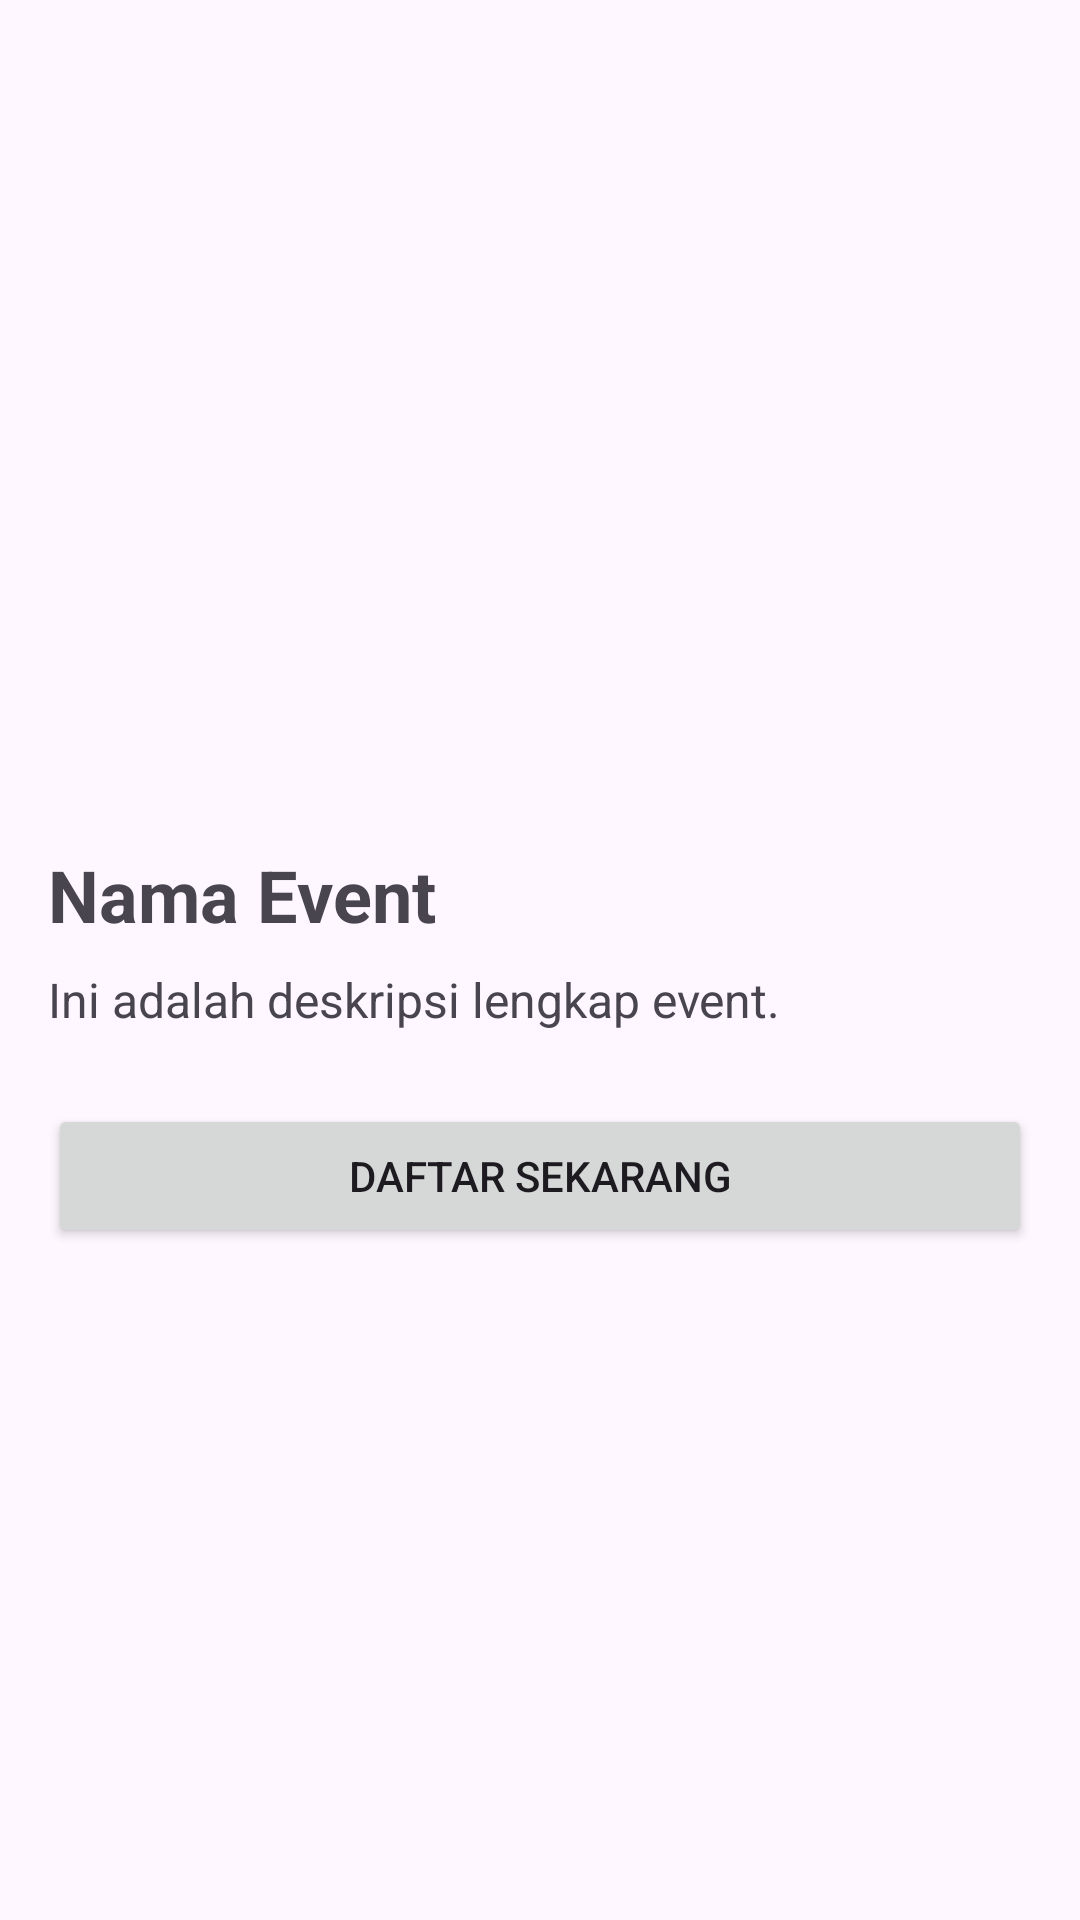

Produce the Android XML layout that renders to this screen, including the resource entries it uses.
<!-- AndroidManifest.xml: application theme Theme.EventKampus -->
<!-- res/layout/activity_detail.xml -->
<?xml version="1.0" encoding="utf-8"?>
<ScrollView
    xmlns:android="http://schemas.android.com/apk/res/android"
    android:layout_width="match_parent"
    android:layout_height="match_parent">

    <LinearLayout
        android:layout_width="match_parent"
        android:layout_height="wrap_content"
        android:orientation="vertical"
        android:padding="16dp">

        <ImageView
            android:id="@+id/imgDetail"
            android:layout_width="match_parent"
            android:layout_height="250dp"
            android:scaleType="centerCrop"
            android:src="@drawable/ic_launcher_background" />

        <TextView
            android:id="@+id/txtNamaDetail"
            android:layout_width="match_parent"
            android:layout_height="wrap_content"
            android:textSize="24sp"
            android:textStyle="bold"
            android:layout_marginTop="16dp"
            android:text="Nama Event" />

        <TextView
            android:id="@+id/txtDeskripsi"
            android:layout_width="match_parent"
            android:layout_height="wrap_content"
            android:textSize="16sp"
            android:layout_marginTop="8dp"
            android:text="Ini adalah deskripsi lengkap event." />

        <Button
            android:id="@+id/btnDaftar"
            android:layout_width="match_parent"
            android:layout_height="wrap_content"
            android:layout_marginTop="24dp"
            android:text="Daftar Sekarang" />

    </LinearLayout>
</ScrollView>
<!-- resources referenced by this layout -->
<resources>
  <style name="Theme.EventKampus" parent="Base.Theme.EventKampus" />
  <style name="Base.Theme.EventKampus" parent="Theme.Material3.DayNight.NoActionBar">
          
          
      </style>
</resources>
